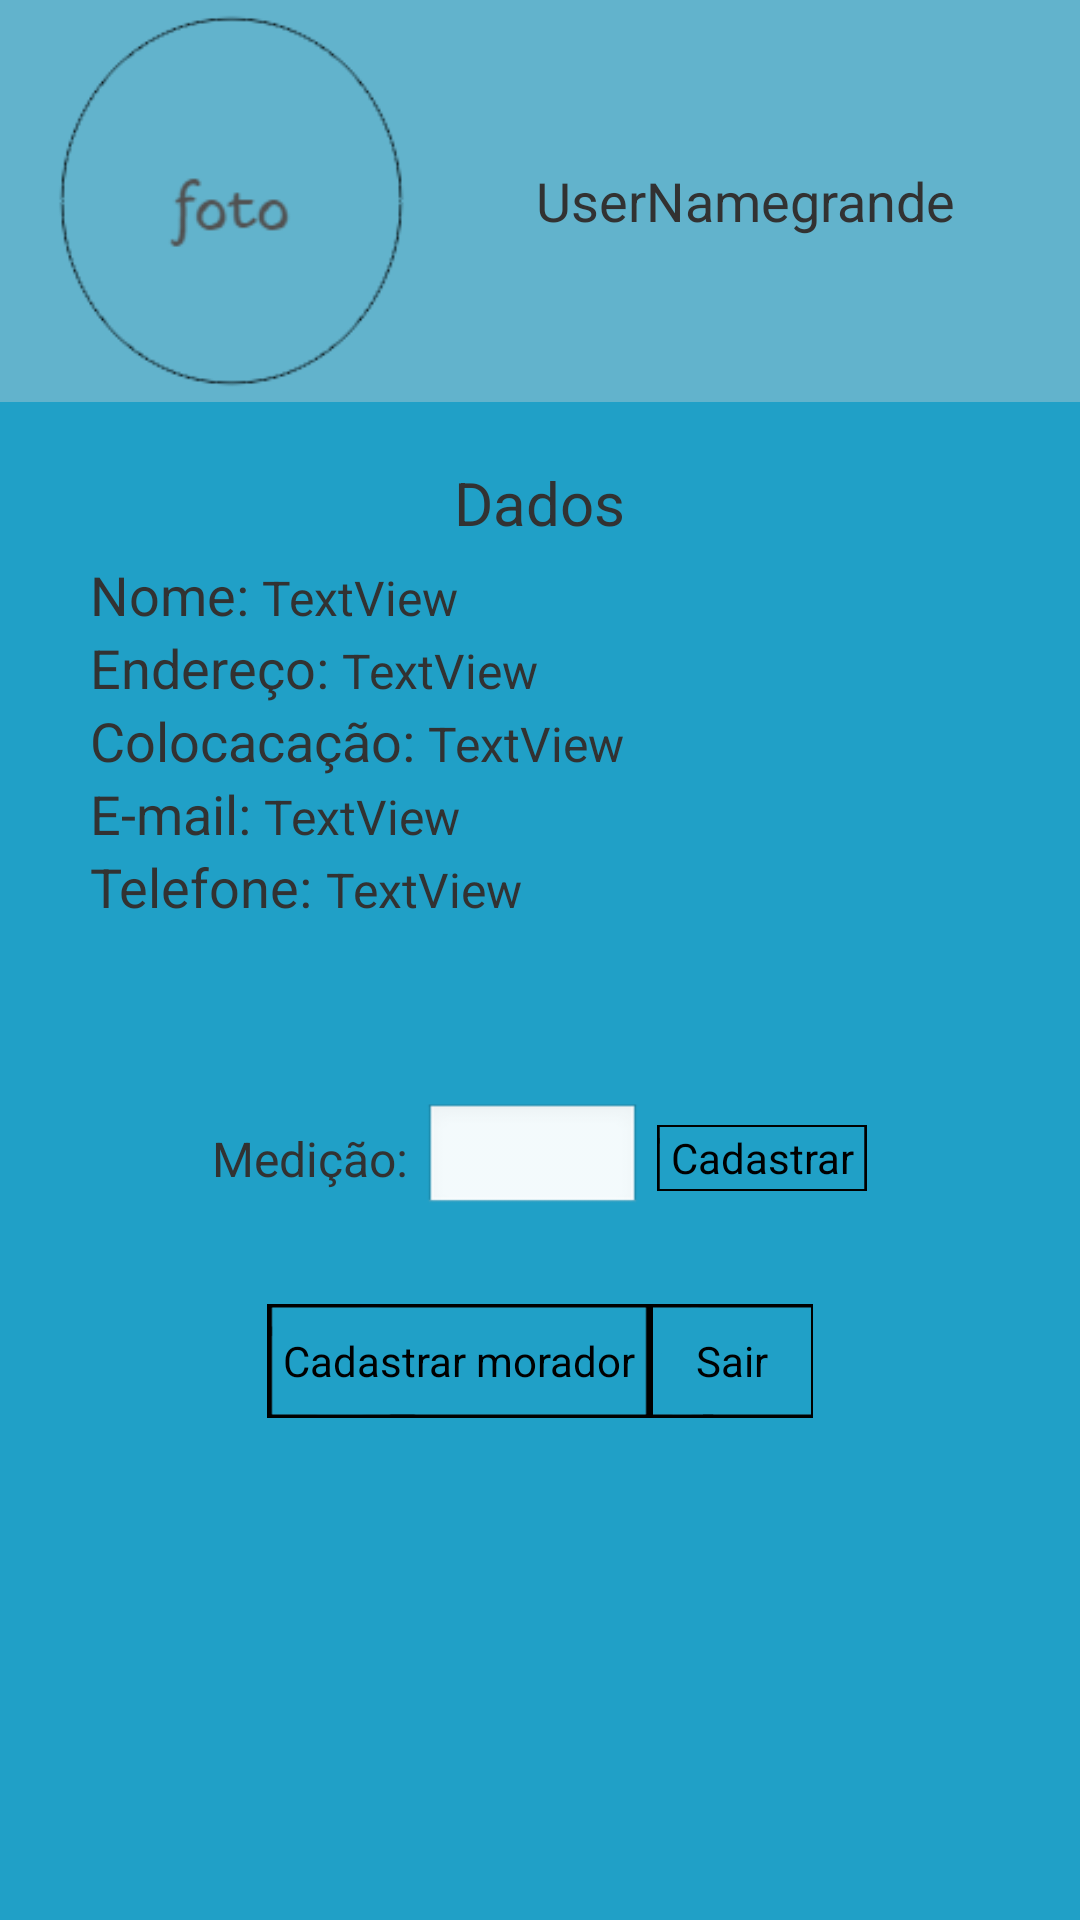

Here is an Android app screen rendered from its layout file. Give the layout XML and the strings, colors and styles it references.
<!-- AndroidManifest.xml: application theme eco -->
<!-- res/layout/activity_perfil.xml -->
<?xml version="1.0" encoding="utf-8"?>
<LinearLayout xmlns:android="http://schemas.android.com/apk/res/android"
    android:layout_width="match_parent"
    android:layout_height="match_parent"
    android:orientation="vertical" >

    <LinearLayout
        android:layout_width="match_parent"
        android:layout_height="wrap_content"
        android:layout_marginBottom="10dp"
        android:background="@color/subBackground"
        android:orientation="horizontal" >

        <ImageView
            android:id="@+id/foto_predio"
            android:layout_width="122dp"
            android:layout_height="134dp"
            android:layout_marginLeft="15dp"
            android:src="@drawable/foto" />

        <LinearLayout
            android:layout_width="match_parent"
            android:layout_height="match_parent"
            android:layout_weight="0.39"
            android:gravity="center"
            android:orientation="vertical" >

            <TextView
                android:id="@+id/tv_perfil_predio_username"
                android:layout_width="match_parent"
                android:layout_height="wrap_content"
                android:layout_weight="0"
                android:text="UserNamegrande"
                android:textSize="18sp" 
                android:gravity="center"/>

        </LinearLayout>
    </LinearLayout>

    <LinearLayout
        android:layout_width="match_parent"
        android:layout_height="wrap_content"
        android:layout_marginBottom="20dp"
        android:layout_marginTop="10dp"
        android:gravity="center_horizontal"
        android:orientation="vertical" >

        <TextView
            android:id="@+id/textView1"
            android:layout_width="wrap_content"
            android:layout_height="wrap_content"
            android:layout_marginBottom="5dp"
            android:text="Dados"
            android:textSize="20sp" />

        <LinearLayout
            android:id="@+id/ll_nome"
            android:layout_width="match_parent"
            android:layout_height="wrap_content"
            android:layout_marginLeft="20dp"
            android:orientation="horizontal" >

            <TextView
                android:id="@+id/TextView02"
                android:layout_width="wrap_content"
                android:layout_height="wrap_content"
                android:text="Nome: "
                android:textSize="18sp" />

            <TextView
                android:id="@+id/tv_perfil_nome"
                android:layout_width="wrap_content"
                android:layout_height="wrap_content"
                android:text="TextView"
                android:textSize="16sp" />
        </LinearLayout>

        <LinearLayout
            android:id="@+id/ll_endereco"
            android:layout_width="match_parent"
            android:layout_height="wrap_content"
            android:layout_marginLeft="20dp"
            android:orientation="horizontal" >

            <TextView
                android:id="@+id/TextView04"
                android:layout_width="wrap_content"
                android:layout_height="wrap_content"
                android:text="Endereço: "
                android:textSize="18sp" />

            <TextView
                android:id="@+id/tv_perfil_endereco"
                android:layout_width="wrap_content"
                android:layout_height="wrap_content"
                android:text="TextView"
                android:textSize="16sp" />
        </LinearLayout>

        <LinearLayout
            android:id="@+id/ll_colocacao"
            android:layout_width="match_parent"
            android:layout_height="wrap_content"
            android:layout_marginLeft="20dp"
            android:orientation="horizontal" >

            <TextView
                android:id="@+id/TextView06"
                android:layout_width="wrap_content"
                android:layout_height="wrap_content"
                android:text="Colocacação: "
                android:textSize="18sp" />

            <TextView
                android:id="@+id/tv_perfil_colocacao"
                android:layout_width="wrap_content"
                android:layout_height="wrap_content"
                android:text="TextView"
                android:textSize="16sp" />
        </LinearLayout>

        <LinearLayout
            android:id="@+id/ll_email"
            android:layout_width="match_parent"
            android:layout_height="wrap_content"
            android:layout_marginLeft="20dp"
            android:orientation="horizontal" >

            <TextView
                android:id="@+id/TextView08"
                android:layout_width="wrap_content"
                android:layout_height="wrap_content"
                android:text="E-mail: "
                android:textSize="18sp" />

            <TextView
                android:id="@+id/tv_perfil_email"
                android:layout_width="wrap_content"
                android:layout_height="wrap_content"
                android:text="TextView"
                android:textSize="16sp" />
        </LinearLayout>

        <LinearLayout
            android:id="@+id/ll_telefone"
            android:layout_width="match_parent"
            android:layout_height="wrap_content"
            android:layout_marginLeft="20dp"
            android:orientation="horizontal" >

            <TextView
                android:id="@+id/textView3"
                android:layout_width="wrap_content"
                android:layout_height="wrap_content"
                android:text="Telefone: "
                android:textSize="18sp" />

            <TextView
                android:id="@+id/tv_perfil_telefone"
                android:layout_width="wrap_content"
                android:layout_height="wrap_content"
                android:text="TextView"
                android:textSize="16sp" />
        </LinearLayout>
    </LinearLayout>

    <LinearLayout
        android:id="@+id/ll_medicao"
        android:layout_width="match_parent"
        android:layout_height="37dp"
        android:layout_marginBottom="10dp"
        android:layout_marginTop="40dp"
        android:gravity="center" >

        <TextView
            android:id="@+id/tv_medicao"
            android:layout_width="wrap_content"
            android:layout_height="wrap_content"
            android:layout_gravity="left|center"
            android:layout_marginLeft="10dp"
            android:layout_marginRight="5dp"
            android:text="@string/s_perfil_medicao"
            android:textSize="16sp" />

        <EditText
            android:id="@+id/et_medicao"
            android:layout_width="73dp"
            android:layout_height="wrap_content"
            android:layout_gravity="center"
            android:ems="10"
            android:inputType="numberDecimal" />

        <Button
            android:id="@+id/btn_cadastrar_medicao"
            android:layout_width="70dp"
            android:layout_height="22dp"
            android:layout_gravity="right|center"
            android:layout_marginLeft="5dp"
            android:layout_marginRight="10dp"
            android:background="@drawable/botao"
            android:text="@string/s_perfil_medicao_cadastrar"
            android:width="5px"
            android:color="#000000" />
    </LinearLayout>

    <LinearLayout
        android:layout_width="match_parent"
        android:layout_height="wrap_content"
        android:layout_marginTop="20dp"
        android:gravity="center" >

        <Button
            android:id="@+id/btn_cadastrar_morador_perfil"
            android:layout_width="128dp"
            android:layout_height="38dp"
            android:background="@drawable/botao"
            android:text="@string/s_perfil_predio_cadastrar" />

        <Button
            android:id="@+id/btn_sair"
            android:layout_width="54dp"
            android:layout_height="38dp"
            android:background="@drawable/botao"
            android:text="@string/s_perfil_predio_sair"
            android:width="5px"
            android:color="#000000" />

    </LinearLayout>

</LinearLayout>
<!-- resources referenced by this layout -->
<resources>
  <color name="subBackground">#62b3cc </color>
  <!-- drawable botao: png bitmap (drawable, 3831 bytes) -->
  <!-- drawable foto: png bitmap (drawable, 7993 bytes) -->
  <string name="s_perfil_medicao">Medição:</string>
  <string name="s_perfil_medicao_cadastrar">Cadastrar</string>
  <string name="s_perfil_predio_cadastrar">Cadastrar morador</string>
  <string name="s_perfil_predio_sair">Sair</string>
  <style name="eco" parent="@android:style/Theme.Light">
          <item name="android:windowBackground">@color/background</item>
      </style>
  <color name="background">#20a0c7 </color>
</resources>
